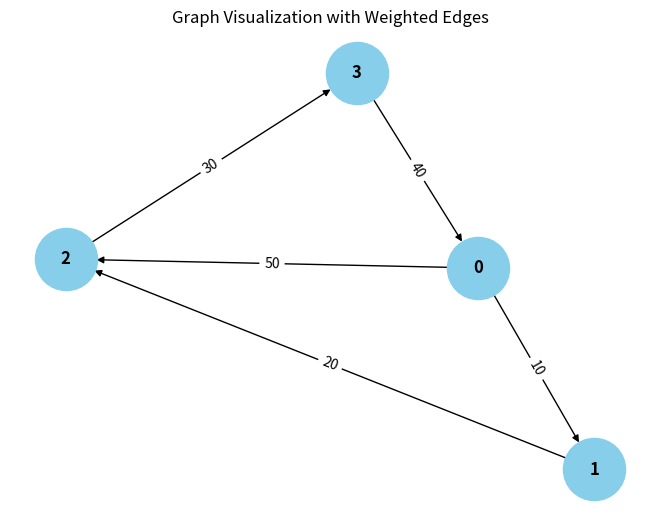

The script that saved this image:
from collections import defaultdict

# ---------------------------
# WeightedGraph Class
# ---------------------------
class WeightedGraph:
    def __init__(self, vertices):
        self.vertices = vertices
        self.adj_list = {i: [] for i in range(vertices)}  # Adjacency list for the graph
        self.edges = []  # List to store the edges (u, v, weight)

    def add_edge(self, u, v, weight):
        """Add a single edge to the graph."""
        if (u, v, weight) not in self.edges:
            self.edges.append((u, v, weight))
            self.adj_list[u].append((v, weight))

    def add_multiple_edges(self, edges):
        """Add multiple edges at once."""
        for u, v, weight in edges:
            self.add_edge(u, v, weight)

    def get_edges(self):
        """Return all edges in the graph."""
        return self.edges

    def print_edges(self):
        """Print the edges of the graph."""
        print("Edges in the graph:")
        for u, v, weight in self.edges:
            print(f"{u} -> {v} (Weight: {weight})")

    def print_adj_list(self):
        """Print the adjacency list of the graph."""
        print("Adjacency List of the graph:")
        for u in self.adj_list:
            print(f"{u} -> {self.adj_list[u]}")

    def is_cyclic_directed(self):
        pass
        visited = [False] * self.vertices
        rec_stack = [False] * self.vertices

        def dfs(v):
            visited[v] = True
            rec_stack[v] = True
            for neighbor, _ in self.adj_list[v]:
                if not visited[neighbor] and dfs(neighbor):
                    return True
                elif rec_stack[neighbor]:
                    return True
            rec_stack[v] = False
            return False

        for node in range(self.vertices):
            if not visited[node]:
                if dfs(node):
                    return True
        return False

    def is_cyclic_undirected(self):
        """Detect if there is a cycle in an undirected graph using DFS."""
        visited = [False] * self.vertices

        def dfs(v, parent):
            visited[v] = True
            for neighbor, _ in self.adj_list[v]:
                if not visited[neighbor]:
                    if dfs(neighbor, v):
                        return True
                elif parent != neighbor:
                    return True
            return False

        for node in range(self.vertices):
            if not visited[node]:
                if dfs(node, -1):
                    return True
        return False

    def is_negative_cycle(self):
        """Detect if there is a negative cycle using Bellman-Ford."""
        dist = [float("inf")] * self.vertices
        dist[0] = 0  # Start from node 0

        for _ in range(self.vertices - 1):
            for u, v, weight in self.edges:
                if dist[u] != float("inf") and dist[u] + weight < dist[v]:
                    dist[v] = dist[u] + weight

        for u, v, weight in self.edges:
            if dist[u] != float("inf") and dist[u] + weight < dist[v]:
                return True  # Negative cycle detected
        return False

    def reset_graph(self):
        """Reset the graph to its empty state."""
        self.edges = []  # Clear all edges
        self.adj_list = {i: [] for i in range(self.vertices)}  # Reset adjacency list for each vertex

    def union(self, parent, u, v):
        """Union-find helper function."""
        root_u = self.find_parent(parent, u)
        root_v = self.find_parent(parent, v)
        if root_u != root_v:
            parent[root_u] = root_v

    def find_parent(self, parent, v):
        """Find the root of the node using path compression."""
        if parent[v] == -1:
            return v
        parent[v] = self.find_parent(parent, parent[v])
        return parent[v]

    def is_cyclic_undirected_union_find(self):
        """Detect cycles in an undirected graph using Union-Find."""
        parent = [-1] * self.vertices

        for u, v, _ in self.edges:
            x = self.find_parent(parent, u)
            y = self.find_parent(parent, v)

            if x == y:
                return True
            self.union(parent, x, y)
        return False

    # ---------------------------
    # Helper functions for testing
    # ---------------------------

    def reset_graph_helper(self):
        """Reset the graph to an empty state for testing."""
        self.edges = []
        self.adj_list = defaultdict(list)

    def get_edges_helper(self):
        """Return all edges for testing."""
        return self.edges

    def add_multiple_edges_helper(self, edges):
        """Add multiple edges for testing."""
        for edge in edges:
            self.add_edge(*edge)

# ---------------------------
# Helper Class for Cycle Test Results
# ---------------------------
class CycleDetectionResults:
    def __init__(self):
        self.directed_cycle_detected = False
        self.undirected_cycle_detected = False
        self.negative_cycle_detected = False

# ---------------------------
# Additional Functionalities
# ---------------------------

class GraphRenderer:
    def __init__(self, graph):
        """Initialize the renderer for visualizing the graph."""
        self.graph = graph

    def render_edges(self):
        """Render the edges of the graph."""
        print("\nRendering edges of the graph:")
        for u, v, weight in self.graph.get_edges():
            print(f"{u} -> {v} (Weight: {weight})")

    def render_adj_list(self):
        """Render the adjacency list of the graph."""
        print("\nRendering adjacency list:")
        self.graph.print_adj_list()

    def render_summary(self):
        """Render a summary of the graph."""
        print("\nGraph summary:")
        print(f"Total vertices: {self.graph.vertices}")
        print(f"Total edges: {len(self.graph.get_edges())}")
        print(f"Is cyclic (directed): {self.graph.is_cyclic_directed()}")
        print(f"Is cyclic (undirected): {self.graph.is_cyclic_undirected()}")
        print(f"Has negative cycle: {self.graph.is_negative_cycle()}")

import matplotlib.pyplot as plt
import networkx as nx

class WeightedGraphVisualization:
    def __init__(self, graph):
        """Initialize the visualization of weighted graph."""
        self.graph = graph

    def visualize(self):
        """Visualize the graph with weighted edges using networkx and matplotlib."""
        G = nx.DiGraph()  # Using DiGraph for directed graph visualization

        # Add edges to the networkx graph
        for u, v, weight in self.graph.get_edges():
            G.add_edge(u, v, weight=weight)

        # Draw the graph
        pos = nx.spring_layout(G)  # Layout for node positioning
        edge_labels = nx.get_edge_attributes(G, 'weight')

        # Draw nodes, edges, and labels
        nx.draw(G, pos, with_labels=True, node_color='skyblue', node_size=2000, font_size=12, font_weight='bold')
        nx.draw_networkx_edge_labels(G, pos, edge_labels=edge_labels)

        # Display the plot
        plt.title("Graph Visualization with Weighted Edges")
        plt.show()


# ---------------------------
# Main Program
# ---------------------------

class WeightedGraphHandler:
    def __init__(self, vertices):
        """Initialize the graph handler."""
        self.graph = WeightedGraph(vertices)
        self.renderer = GraphRenderer(self.graph)
        self.visualizer = WeightedGraphVisualization(self.graph)

    def add_edges(self, edges):
        """Add edges to the graph."""
        for edge in edges:
            self.graph.add_edge(*edge)

    def render_graph(self):
        """Render the graph using the renderer."""
        self.renderer.render_edges()
        self.renderer.render_adj_list()

    def visualize_graph(self):
        """Visualize the graph using the visualizer."""
        self.visualizer.visualize()

    def cycle_detection_summary(self):
        """Print the cycle detection summary."""
        print("\nCycle detection summary:")
        print(f"Directed cycle detected: {self.graph.is_cyclic_directed()}")
        print(f"Undirected cycle detected: {self.graph.is_cyclic_undirected()}")
        print(f"Negative cycle detected: {self.graph.is_negative_cycle()}")

# ---------------------------
# Extended Graph Operations
# ---------------------------

class GraphCycleAnalysis:
    def __init__(self, graph):
        """Initialize cycle analysis on the graph."""
        self.graph = graph
        self.results = CycleDetectionResults()

    def analyze_cycles(self):
        """Analyze different types of cycles in the graph."""
        self.results.directed_cycle_detected = self.graph.is_cyclic_directed()
        self.results.undirected_cycle_detected = self.graph.is_cyclic_undirected()
        self.results.negative_cycle_detected = self.graph.is_negative_cycle()

    def print_analysis(self):
        """Print the analysis results."""
        print(f"Directed cycle detected: {self.results.directed_cycle_detected}")
        print(f"Undirected cycle detected: {self.results.undirected_cycle_detected}")
        print(f"Negative cycle detected: {self.results.negative_cycle_detected}")

# ---------------------------
# Main Function
# ---------------------------

if __name__ == "__main__":
    # Create a graph with 4 vertices (0, 1, 2, 3)
    graph_handler = WeightedGraphHandler(4)

    # Add some sample edges (u, v, weight)
    edges = [
        (0, 1, 10),  # Edge from 0 to 1 with weight 10
        (1, 2, 20),  # Edge from 1 to 2 with weight 20
        (2, 3, 30),  # Edge from 2 to 3 with weight 30
        (3, 0, 40),  # Edge from 3 to 0 with weight 40 (creates a directed cycle: 0 -> 1 -> 2 -> 3 -> 0)
        (0, 2, 50)  # Edge from 0 to 2 with weight 50
    ]

    # Add edges to the graph
    graph_handler.add_edges(edges)

    # Render the graph's edges and adjacency list
    graph_handler.render_graph()

    # Visualize the graph
    graph_handler.visualize_graph()

    # Detect and print the cycle results
    graph_handler.cycle_detection_summary()

    # Analyze cycles in detail
    cycle_analysis = GraphCycleAnalysis(graph_handler.graph)
    cycle_analysis.analyze_cycles()
    cycle_analysis.print_analysis()
